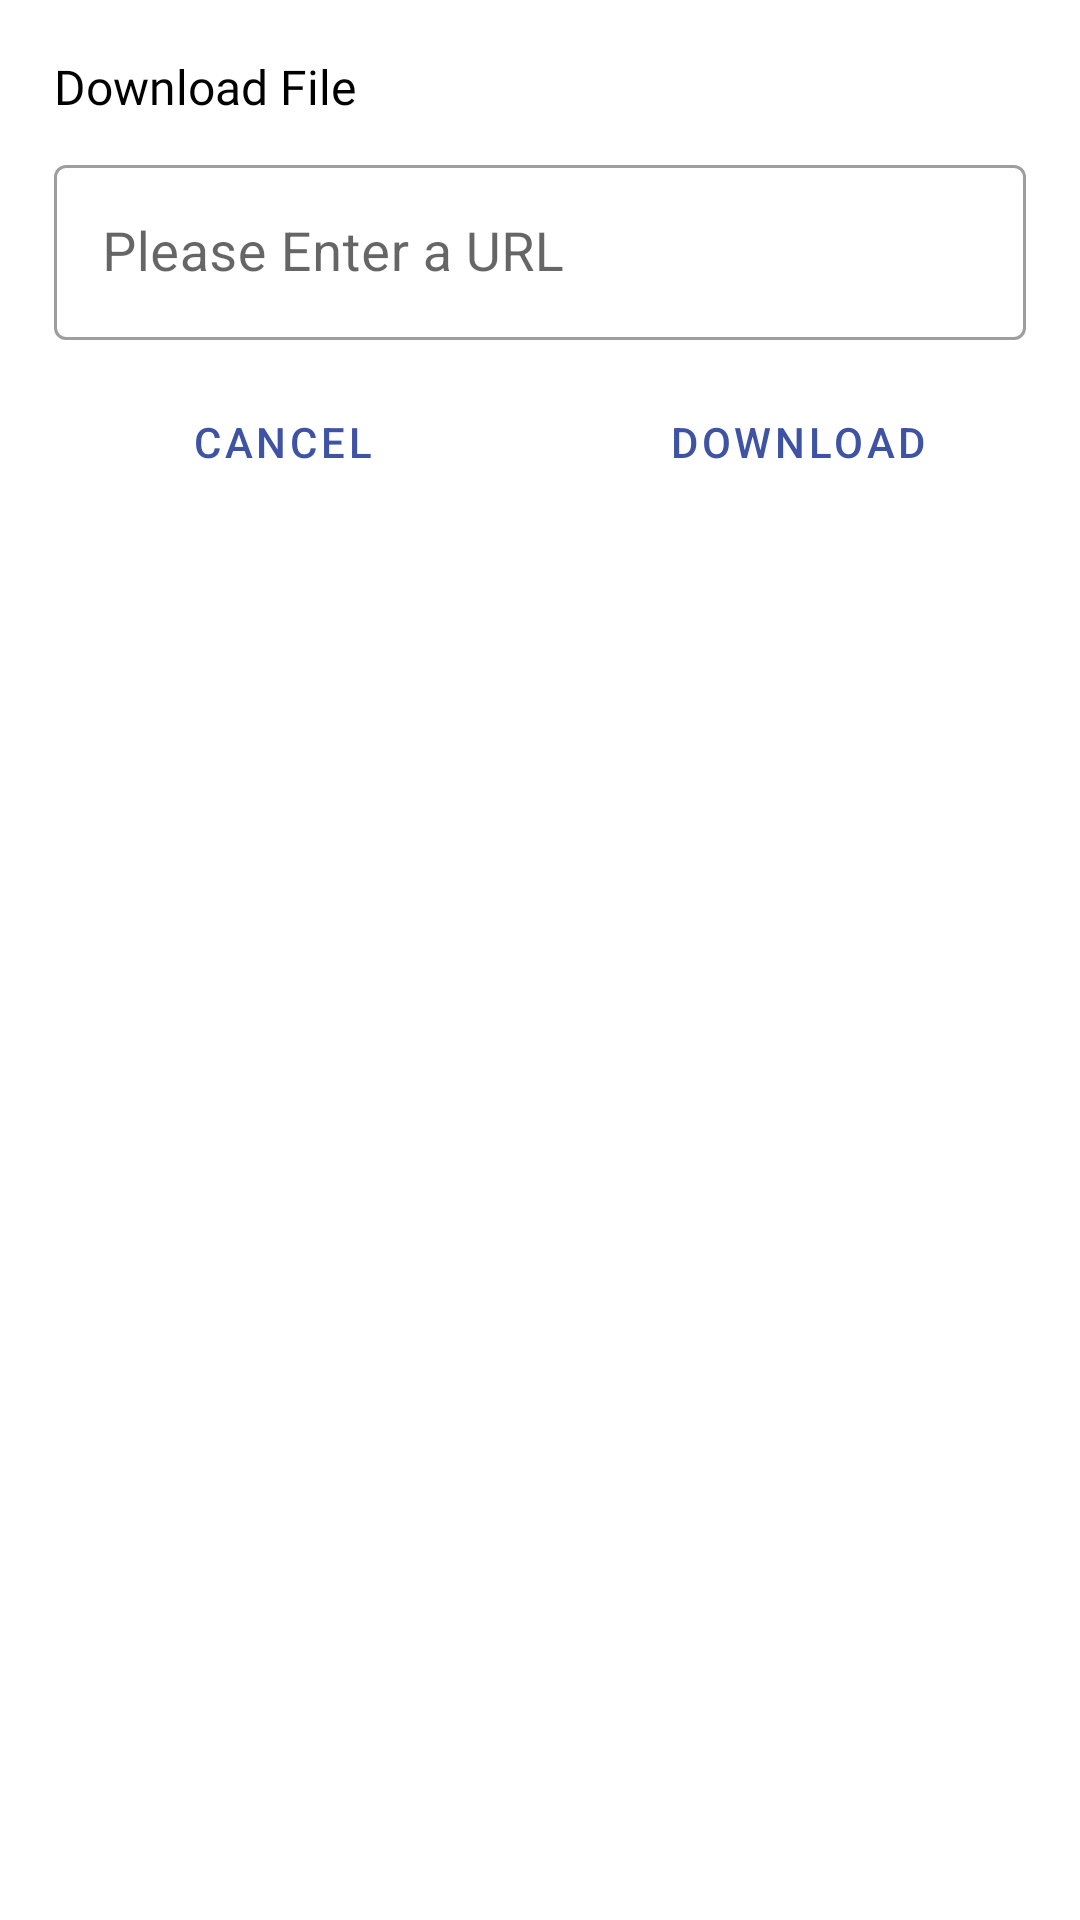

Reconstruct the res/layout file that produces this screen, plus the resources it refers to.
<!-- AndroidManifest.xml: application theme AppTheme -->
<!-- res/layout/downlaod_dialog.xml -->
<?xml version="1.0" encoding="utf-8"?>
<androidx.appcompat.widget.LinearLayoutCompat xmlns:android="http://schemas.android.com/apk/res/android"
    android:layout_width="match_parent"
    android:layout_height="wrap_content"
    android:orientation="vertical"
    android:padding="8dp">

    <androidx.appcompat.widget.AppCompatTextView
        android:id="@+id/textView"
        android:layout_width="wrap_content"
        android:layout_height="wrap_content"
        android:layout_marginStart="10dp"
        android:layout_marginTop="10dp"
        android:fontFamily="@font/varela"
        android:text="Download File"
        android:textColor="@android:color/black"
        android:textSize="16sp"
        android:textStyle="normal" />

    <com.google.android.material.textfield.TextInputLayout
        android:id="@+id/textInputLayout1"
        style="@style/Widget.MaterialComponents.TextInputLayout.OutlinedBox"
        android:layout_width="match_parent"
        android:layout_height="wrap_content"
        android:layout_marginStart="10dp"
        android:layout_marginTop="10dp"
        android:layout_marginEnd="10dp"
        android:hint="Please Enter a URL">

        <com.google.android.material.textfield.TextInputEditText
            android:id="@+id/url"
            android:layout_width="match_parent"
            android:layout_height="wrap_content"
            android:inputType="textWebEmailAddress"
            android:textColorHint="@android:color/black"
            android:textSize="18sp"
            android:textStyle="normal" />
    </com.google.android.material.textfield.TextInputLayout>

    <androidx.appcompat.widget.LinearLayoutCompat
        android:id="@+id/linearLayout2"
        android:layout_width="match_parent"
        android:layout_height="wrap_content"
        android:layout_marginTop="10dp"
        android:orientation="horizontal">

        <com.google.android.material.button.MaterialButton
            android:id="@+id/cancelBtn"
            style="@style/Widget.MaterialComponents.Button.TextButton.Dialog"
            android:layout_width="match_parent"
            android:layout_height="wrap_content"
            android:layout_marginStart="10dp"
            android:layout_marginEnd="10dp"
            android:layout_weight="1"
            android:text="Cancel"
            android:textSize="14sp" />

        <com.google.android.material.button.MaterialButton
            android:id="@+id/downloadBtn"
            style="@style/Widget.MaterialComponents.Button.TextButton.Dialog"
            android:layout_width="match_parent"
            android:layout_height="wrap_content"
            android:layout_marginStart="10dp"
            android:layout_marginEnd="10dp"
            android:layout_weight="1"
            android:text="Download"
            android:textSize="14sp" />
    </androidx.appcompat.widget.LinearLayoutCompat>
</androidx.appcompat.widget.LinearLayoutCompat>
<!-- resources referenced by this layout -->
<resources>
  <style name="AppTheme" parent="Theme.MaterialComponents.Light.DarkActionBar">
          
          <item name="colorPrimary">@color/colorPrimary</item>
          <item name="colorPrimaryDark">@color/colorPrimaryDark</item>
          <item name="colorAccent">@color/colorAccent</item>
      </style>
  <color name="colorPrimary">#3E53A4</color>
  <color name="colorPrimaryDark">#3700B3</color>
  <color name="colorAccent">#CF0989</color>
</resources>
